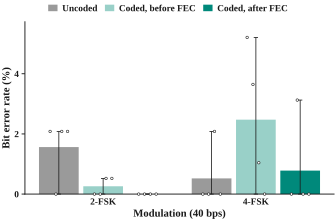

Source data for this figure (header and first rows):
scheme, stage, frames, errors, bits, ber, ci95_hi, frame_bers
2-FSK, Uncoded, 4, 6, 384, 1.562e-02, 3.370e-02, 0.021 0.000 0.021 0.021
2-FSK, Coded, before FEC, 4, 2, 768, 2.604e-03, 9.375e-03, 0.000 0.000 0.005 0.005
2-FSK, Coded, after FEC, 4, 0, 384, 0.000e+00, 9.560e-03, 0.000 0.000 0.000 0.000
4-FSK, Uncoded, 4, 2, 384, 5.208e-03, 1.869e-02, 0.000 0.000 0.021 0.000
4-FSK, Coded, before FEC, 4, 19, 768, 2.474e-02, 3.837e-02, 0.052 0.036 0.010 0.000
4-FSK, Coded, after FEC, 4, 3, 384, 7.812e-03, 2.266e-02, 0.000 0.031 0.000 0.000
